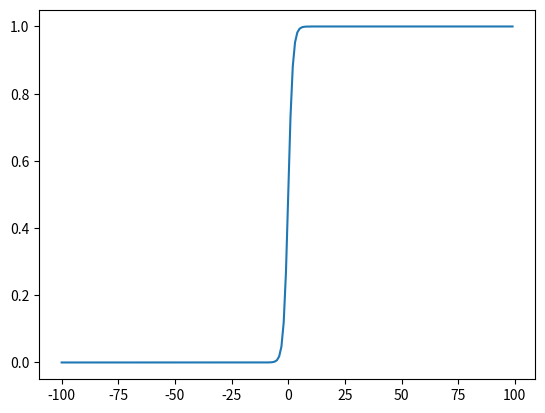

This chart was generated by the following Python code:
import math
import numpy as np
import matplotlib.pyplot as plt

x = list(range(-100,100))
y = []

def f(x):
    for i in x:
        y.append(1/(1 + math.exp(-i)))
    return y
y = f(x)

plt.plot(x, y)
plt.show()